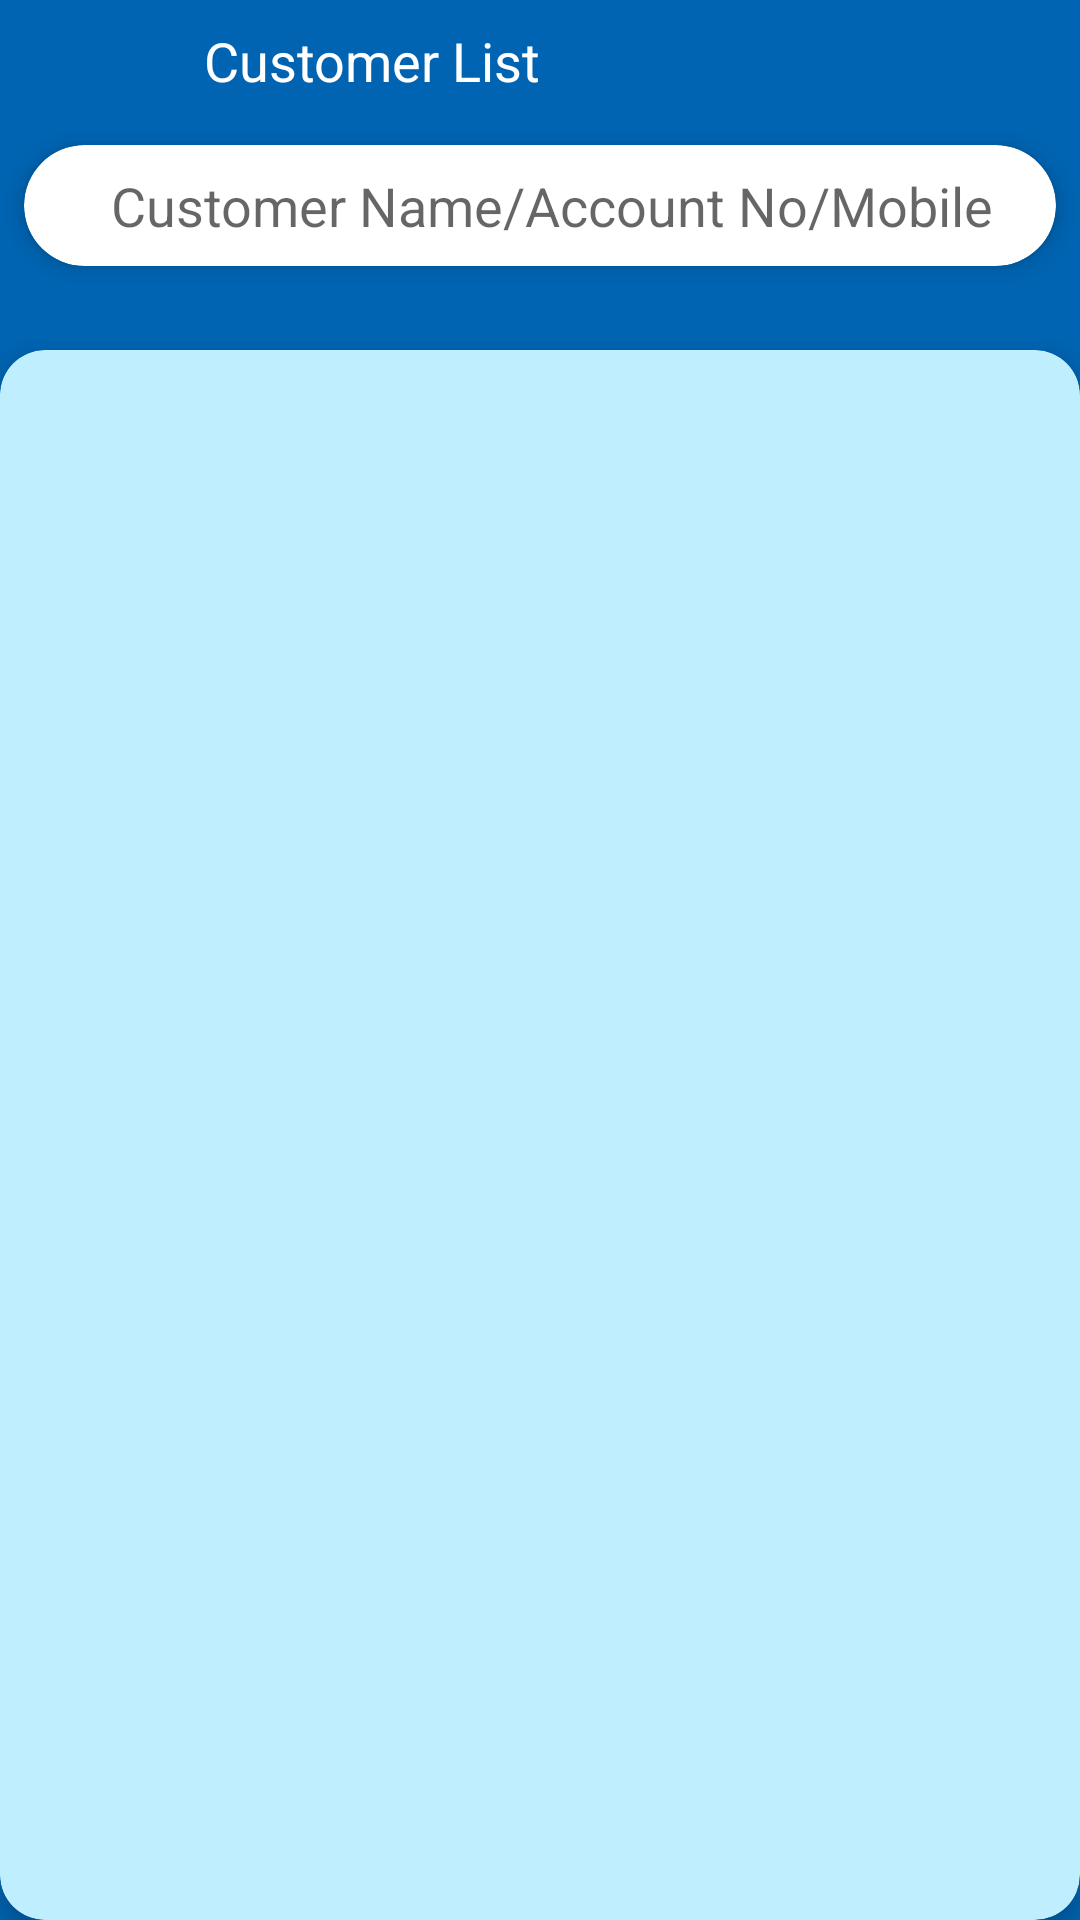

Write the Android layout XML for this screen, with the resource values it uses.
<!-- AndroidManifest.xml: activity theme Theme.AppCompat.Light -->
<!-- res/layout/activity_main.xml -->
<LinearLayout xmlns:android="http://schemas.android.com/apk/res/android"
    xmlns:tools="http://schemas.android.com/tools"
    android:layout_width="match_parent"
    android:layout_height="match_parent"
    xmlns:app="http://schemas.android.com/apk/res-auto"
    android:orientation="vertical"
    android:background="#0064B2"
    tools:context=".MainActivity">

    <LinearLayout
        android:layout_width="match_parent"
        android:layout_height="wrap_content"
        android:orientation="horizontal"
        android:padding="8dp">

        <ImageView
            android:layout_width="wrap_content"
            android:layout_height="wrap_content"
            android:layout_marginStart="25dp"
            android:src="@drawable/baseline_arrow_back_ios_new_24"
            android:layout_gravity="center_vertical"/>

        <TextView
            android:layout_width="wrap_content"
            android:layout_height="wrap_content"
            android:text="Customer List"
            android:textColor="#FFFFFF"
            android:textSize="18sp"
            android:layout_gravity="center_vertical"
            android:layout_marginStart="35dp"/>

    </LinearLayout>

    <androidx.cardview.widget.CardView
        android:layout_width="match_parent"
        android:layout_height="wrap_content"
        android:layout_margin="8dp"
        android:background="@android:color/white"
        app:cardCornerRadius="30dp"
        app:cardElevation="4dp">

        <LinearLayout
            android:layout_width="match_parent"
            android:layout_height="wrap_content"
            android:orientation="horizontal"
            android:padding="8dp">

            <ImageView
                android:layout_width="wrap_content"
                android:layout_height="wrap_content"
                android:src="@drawable/baseline_search_24"
                android:layout_gravity="center_vertical"/>

            <EditText
                android:id="@+id/searchEditText"
                android:layout_width="0dp"
                android:layout_height="wrap_content"
                android:layout_weight="1"
                android:hint="   Customer Name/Account No/Mobile"
                android:inputType="text"
                android:paddingStart="8dp"
                android:paddingEnd="8dp"
                android:background="@null"/>

        </LinearLayout>
    </androidx.cardview.widget.CardView>

    <androidx.cardview.widget.CardView
        android:layout_width="match_parent"
        android:layout_height="0dp"
        android:layout_weight="1"
        app:cardCornerRadius="15dp"
        android:layout_marginTop="20dp"
        app:cardBackgroundColor="#BFEFFF"
        app:cardElevation="4dp">

        <androidx.recyclerview.widget.RecyclerView
            android:id="@+id/recyclerView"
            android:layout_marginTop="8dp"
            android:layout_width="match_parent"
            android:layout_height="match_parent"
            tools:listitem="@layout/custom_list_view" />
    </androidx.cardview.widget.CardView>

</LinearLayout>
<!-- res/layout/custom_list_view.xml (included above) -->
<?xml version="1.0" encoding="utf-8"?>
<androidx.cardview.widget.CardView
    xmlns:android="http://schemas.android.com/apk/res/android"
    xmlns:app="http://schemas.android.com/apk/res-auto"
    xmlns:tools="http://schemas.android.com/tools"
    android:layout_width="match_parent"
    android:layout_height="wrap_content"
    android:layout_margin="8dp"
    app:cardCornerRadius="8dp"
    app:cardElevation="2dp">

    <androidx.constraintlayout.widget.ConstraintLayout
        android:layout_width="match_parent"
        android:layout_height="wrap_content"
        xmlns:tools="http://schemas.android.com/tools">

        <ImageView
            android:id="@+id/imageView"
            android:layout_width="84dp"
            android:layout_height="84dp"
            android:padding="16dp"
            android:layout_marginStart="30dp"
            android:layout_marginTop="16dp"
            android:layout_marginBottom="16dp"
            tools:ignore="ContentDescription"
            app:layout_constraintStart_toStartOf="parent"
            app:layout_constraintTop_toTopOf="parent" />

        <View
            android:id="@+id/verticalLine"
            android:layout_width="1dp"
            android:layout_height="40dp"
            android:background="#d6d6d6"
            app:layout_constraintStart_toEndOf="@id/imageView"
            app:layout_constraintTop_toTopOf="@id/imageView"
            app:layout_constraintBottom_toBottomOf="@id/imageView" />

        <TextView
            android:id="@+id/textView1"
            android:layout_width="0dp"
            android:layout_height="wrap_content"
            android:layout_marginTop="30dp"
            android:layout_marginStart="30dp"
            android:gravity="bottom|start"
            android:textColor="@android:color/black"
            android:textSize="18sp"
            android:textStyle="bold"
            tools:ignore="RtlHardcoded"
            app:layout_constraintStart_toEndOf="@+id/verticalLine"
            app:layout_constraintTop_toTopOf="parent" />

        <TextView
            android:id="@+id/textView3"
            android:layout_width="wrap_content"
            android:layout_height="wrap_content"
            android:gravity="bottom|start"
            android:textColor="@android:color/black"
            android:textSize="18sp"
            android:textStyle="bold"
            android:layout_marginStart="8dp"
            android:layout_marginTop="30dp"
            tools:ignore="MissingConstraints,RtlHardcoded"
            app:layout_constraintStart_toEndOf="@+id/textView1"
            app:layout_constraintTop_toTopOf="parent" />

        <TextView
            android:id="@+id/textView2"
            android:layout_width="0dp"
            android:layout_height="wrap_content"
            android:layout_marginBottom="16dp"
            android:layout_marginStart="30dp"
            android:gravity="top|start"
            android:textColor="@android:color/black"
            android:textSize="14sp"
            tools:ignore="RtlHardcoded"
            app:layout_constraintStart_toEndOf="@+id/verticalLine"
            app:layout_constraintTop_toBottomOf="@+id/textView3" />

        <ImageView
            android:id="@+id/extraImageView"
            android:layout_width="0dp"
            android:layout_height="0dp"
            tools:ignore="ContentDescription"
            android:src="@drawable/baseline_call_24"
            android:layout_marginStart="-80dp"
            app:layout_constraintBottom_toBottomOf="@+id/textView2"
            app:layout_constraintEnd_toEndOf="parent"
            app:layout_constraintStart_toEndOf="@+id/textView2"
            app:layout_constraintTop_toTopOf="@+id/textView2" />

    </androidx.constraintlayout.widget.ConstraintLayout>

</androidx.cardview.widget.CardView>
<!-- resources referenced by this layout -->
<resources>
  <!-- drawable baseline_call_24 (drawable) -->
  <vector android:height="24dp" android:tint="#175B17"
      android:viewportHeight="24" android:viewportWidth="24"
      android:width="24dp" xmlns:android="http://schemas.android.com/apk/res/android">
      <path android:fillColor="@android:color/white" android:pathData="M20.01,15.38c-1.23,0 -2.42,-0.2 -3.53,-0.56 -0.35,-0.12 -0.74,-0.03 -1.01,0.24l-1.57,1.97c-2.83,-1.35 -5.48,-3.9 -6.89,-6.83l1.95,-1.66c0.27,-0.28 0.35,-0.67 0.24,-1.02 -0.37,-1.11 -0.56,-2.3 -0.56,-3.53 0,-0.54 -0.45,-0.99 -0.99,-0.99H4.19C3.65,3 3,3.24 3,3.99 3,13.28 10.73,21 20.01,21c0.71,0 0.99,-0.63 0.99,-1.18v-3.45c0,-0.54 -0.45,-0.99 -0.99,-0.99z"/>
  </vector>
</resources>
